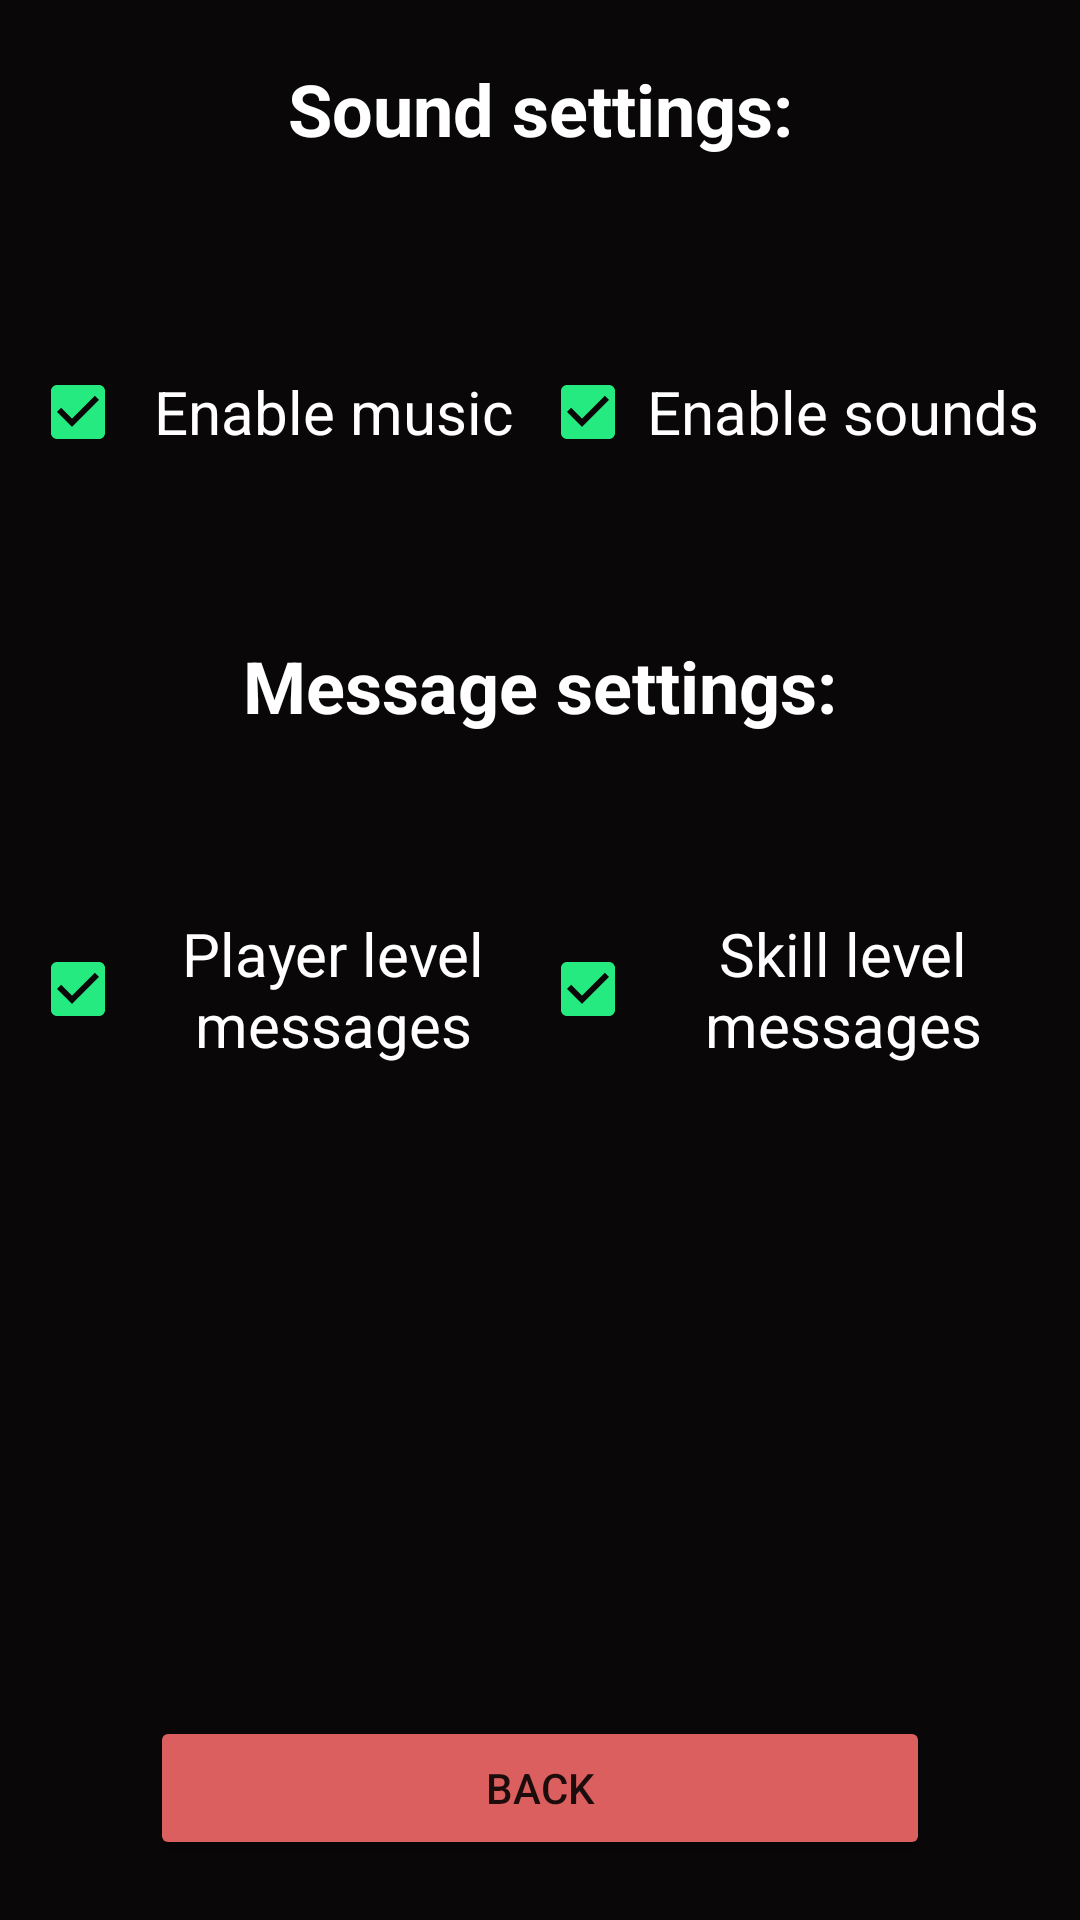

The Android layout XML behind this screen, and the referenced resources:
<!-- AndroidManifest.xml: application theme Theme.Test_Activity -->
<!-- res/layout/settings.xml -->
<?xml version="1.0" encoding="utf-8"?>
<LinearLayout xmlns:android="http://schemas.android.com/apk/res/android"
    android:layout_width="match_parent"
    android:layout_height="match_parent"
    android:background="#090707"
    android:orientation="vertical">

    <TextView
        android:id="@+id/textView"
        android:layout_width="match_parent"
        android:layout_height="wrap_content"
        android:layout_marginTop="20dp"
        android:layout_marginBottom="10dp"
        android:text="Sound settings:"
        android:textAlignment="center"
        android:textColor="#FFFFFF"
        android:textSize="24sp"
        android:textStyle="bold" />

    <LinearLayout
        android:layout_width="match_parent"
        android:layout_height="wrap_content"
        android:layout_marginStart="10dp"
        android:layout_marginEnd="10dp"
        android:orientation="horizontal">

        <CheckBox
            android:id="@+id/checkBoxMusic"
            android:layout_width="150dp"
            android:layout_height="150dp"
            android:layout_weight="1"
            android:buttonTint="#25EA7F"
            android:checked="true"
            android:gravity="center"
            android:text="Enable music"
            android:textColor="#FFFFFF"
            android:textSize="20sp" />

        <CheckBox
            android:id="@+id/checkBoxSounds"
            android:layout_width="150dp"
            android:layout_height="150dp"
            android:layout_weight="1"
            android:buttonTint="#25EA7F"
            android:checked="true"
            android:gravity="center"
            android:text="Enable sounds"
            android:textColor="#FFFFFF"
            android:textSize="20sp" />
    </LinearLayout>

    <TextView
        android:id="@+id/textView2"
        android:layout_width="match_parent"
        android:layout_height="wrap_content"
        android:layout_marginBottom="10dp"
        android:text="Message settings:"
        android:textAlignment="center"
        android:textColor="#FFFFFF"
        android:textSize="24sp"
        android:textStyle="bold" />

    <LinearLayout
        android:layout_width="match_parent"
        android:layout_height="wrap_content"
        android:layout_marginStart="10dp"
        android:layout_marginEnd="10dp"
        android:orientation="horizontal">

        <CheckBox
            android:id="@+id/checkBoxPlayer"
            android:layout_width="150dp"
            android:layout_height="150dp"
            android:layout_weight="1"
            android:buttonTint="#25EA7F"
            android:checked="true"
            android:gravity="center"
            android:text="Player level messages"
            android:textColor="#FFFFFF"
            android:textSize="20sp" />

        <CheckBox
            android:id="@+id/checkBoxSoundsSkill"
            android:layout_width="150dp"
            android:layout_height="150dp"
            android:layout_weight="1"
            android:buttonTint="#25EA7F"
            android:checked="true"
            android:gravity="center"
            android:text="Skill level messages"
            android:textColor="#FFFFFF"
            android:textSize="20sp" />
    </LinearLayout>

    <LinearLayout
        android:layout_width="match_parent"
        android:layout_height="match_parent"
        android:gravity="bottom"
        android:orientation="horizontal">

        <Button
            android:id="@+id/buttonBack"
            android:layout_width="wrap_content"
            android:layout_height="wrap_content"
            android:layout_marginStart="50dp"
            android:layout_marginEnd="50dp"
            android:layout_marginBottom="10dp"
            android:layout_weight="1"
            android:backgroundTint="#DC5F5F"
            android:onClick="BackButton"
            android:text="Back" />
    </LinearLayout>
</LinearLayout>
<!-- resources referenced by this layout -->
<resources>
  <style name="Theme.Test_Activity" parent="Theme.MaterialComponents.DayNight.NoActionBar">
          
          <item name="colorPrimary">@color/purple_500</item>
          <item name="colorPrimaryVariant">@color/purple_700</item>
          <item name="colorOnPrimary">@color/white</item>
          
          <item name="colorSecondary">@color/teal_200</item>
          <item name="colorSecondaryVariant">@color/teal_700</item>
          <item name="colorOnSecondary">@color/black</item>
          
          <item name="android:statusBarColor" tools:targetApi="l">?attr/colorPrimaryVariant</item>
          
      </style>
  <!-- not gathered from this repository: default colours our renderer supplied (Android Studio template values) -->
  <color name="purple_500">#FF6200EE</color>
  <color name="purple_700">#FF3700B3</color>
  <color name="teal_200">#FF03DAC5</color>
  <color name="teal_700">#FF018786</color>
  <color name="black">#FF000000</color>
  <color name="white">#FFFFFFFF</color>
</resources>
